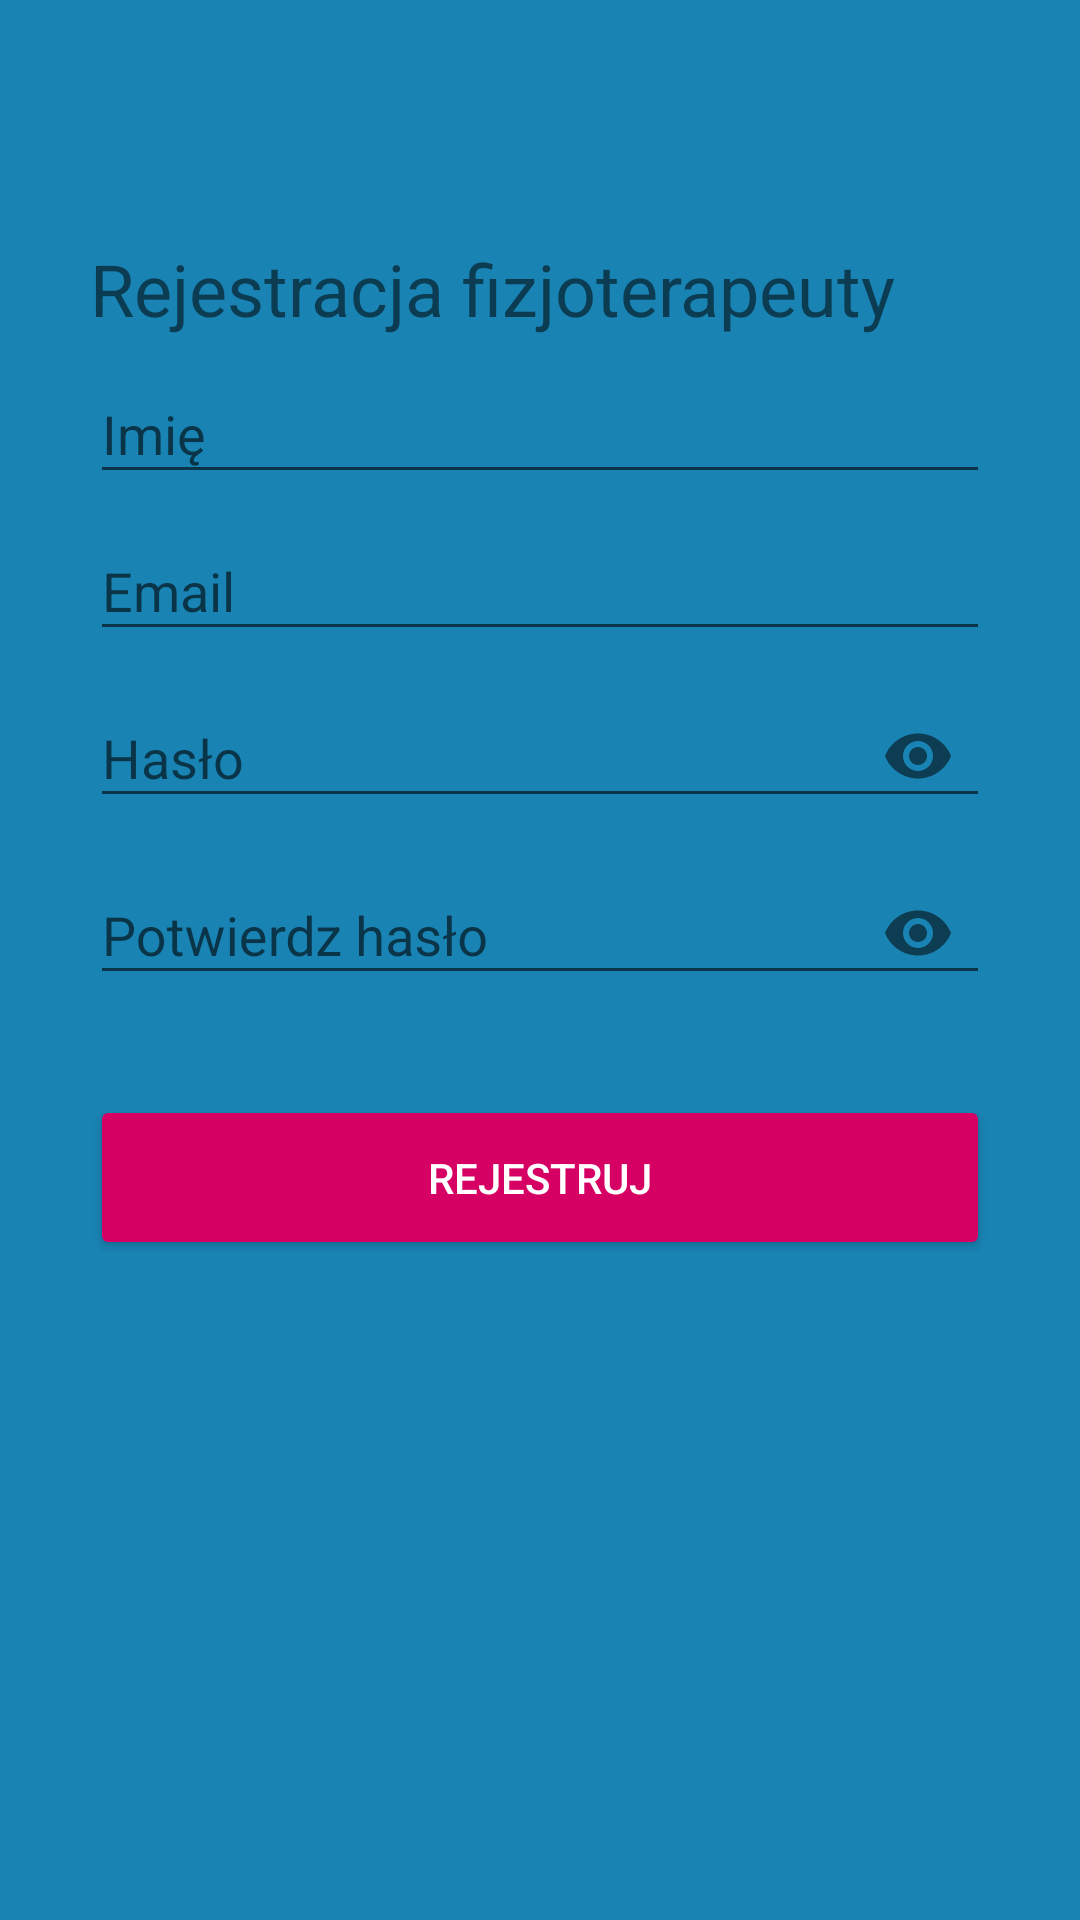

The Android layout XML behind this screen, and the referenced resources:
<!-- AndroidManifest.xml: application theme AppThemeRegist -->
<!-- res/layout/activity_fizjoterapeuta_register.xml -->
<?xml version="1.0" encoding="utf-8"?>
<LinearLayout
    xmlns:android="http://schemas.android.com/apk/res/android"
    xmlns:app="http://schemas.android.com/apk/res-auto"
    xmlns:tools="http://schemas.android.com/tools"
    android:layout_width="match_parent"
    android:layout_height="match_parent"
    android:orientation="vertical"
    android:paddingLeft="30dp"
    android:paddingRight="30dp"
    android:paddingTop="80dp"
    android:background="@color/colorPrimary2"
    tools:context=".fizjoterapeuta.FizjoterapeutaRegisterActivity">

    <TextView
        android:id="@+id/textView2"
        android:layout_width="match_parent"
        android:layout_height="wrap_content"
        android:text="Rejestracja fizjoterapeuty"
        android:textSize="24sp" />

    <com.google.android.material.textfield.TextInputLayout
        android:layout_width="match_parent"
        android:layout_height="wrap_content">
        <EditText
            android:id="@+id/name"
            android:hint="Imię"
            android:inputType="textPersonName"
            android:textColor="@color/colorText"
            android:layout_width="match_parent"
            android:layout_height="wrap_content" />
    </com.google.android.material.textfield.TextInputLayout>

    <com.google.android.material.textfield.TextInputLayout
        android:layout_width="match_parent"
        android:layout_height="wrap_content">
        <EditText
            android:id="@+id/email"
            android:hint="Email"
            android:inputType="textEmailAddress"
            android:textColor="@color/colorText"
            android:layout_width="match_parent"
            android:layout_height="wrap_content" />
    </com.google.android.material.textfield.TextInputLayout>

    <com.google.android.material.textfield.TextInputLayout
        android:layout_width="match_parent"
        android:layout_height="wrap_content"
        app:passwordToggleEnabled="true">
        <EditText
            android:id="@+id/password"
            android:hint="Hasło"
            android:inputType="textPassword"
            android:textColor="@color/colorText"
            android:layout_width="match_parent"
            android:layout_height="wrap_content" />
    </com.google.android.material.textfield.TextInputLayout>

    <com.google.android.material.textfield.TextInputLayout

        android:layout_width="match_parent"
        android:layout_height="wrap_content"
        app:passwordToggleEnabled="true">
        <EditText
            android:id="@+id/c_password"
            android:hint="Potwierdz hasło"
            android:inputType="textPassword"
            android:textColor="@color/colorText"
            android:layout_width="match_parent"
            android:layout_height="wrap_content" />
    </com.google.android.material.textfield.TextInputLayout>

    <ProgressBar
        android:id="@+id/loading"
        android:layout_marginTop="30dp"
        android:visibility="gone"
        android:layout_width="match_parent"
        android:layout_height="wrap_content" />

    <Button
        android:id="@+id/btn_regist"
        android:backgroundTint="@color/colorPrimary"
        android:textColor="@android:color/white"
        android:text="REJESTRUJ"
        android:layout_marginTop="30dp"
        android:layout_width="match_parent"
        android:layout_height="55dp" />

</LinearLayout>
<!-- resources referenced by this layout -->
<resources>
  <color name="colorPrimary">#d60064</color>
  <color name="colorPrimary2">#1984b4</color>
  <color name="colorText">#ffffff</color>
  <style name="AppThemeRegist" parent="Theme.AppCompat.Light.DarkActionBar">
          
          <item name="colorPrimary">@color/colorPrimary2</item>
          <item name="colorPrimaryDark">@color/colorPrimaryDark2</item>
          <item name="colorAccent">@color/colorAccent</item>
      </style>
  <color name="colorPrimaryDark2">#106991</color>
  <color name="colorAccent">#e1e1e1</color>
</resources>
